Dataset: Cropped_Tumors (GitHub, victorsobottka/Deep_Learning_FinalProject). Classes: benign, malignant, normal.

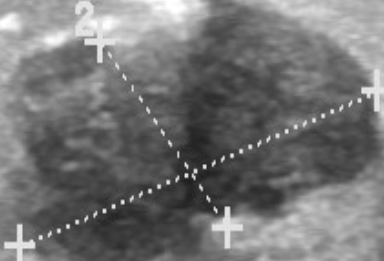
Label: benign

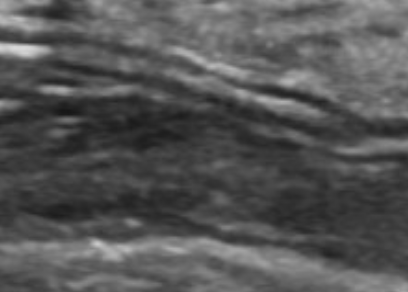
Label: normal

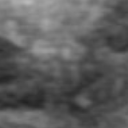
Label: normal

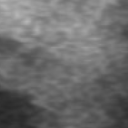
Label: normal

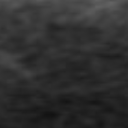
Label: normal

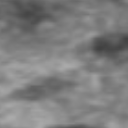
Label: normal
